Run: headless pygame with SDL's dummy video driver; simulated clock (each Clock.tick advances the game by its frame time, no real sleeping); random seed 0; keys injected as events and as key.get_pressed() state; no mouse input.
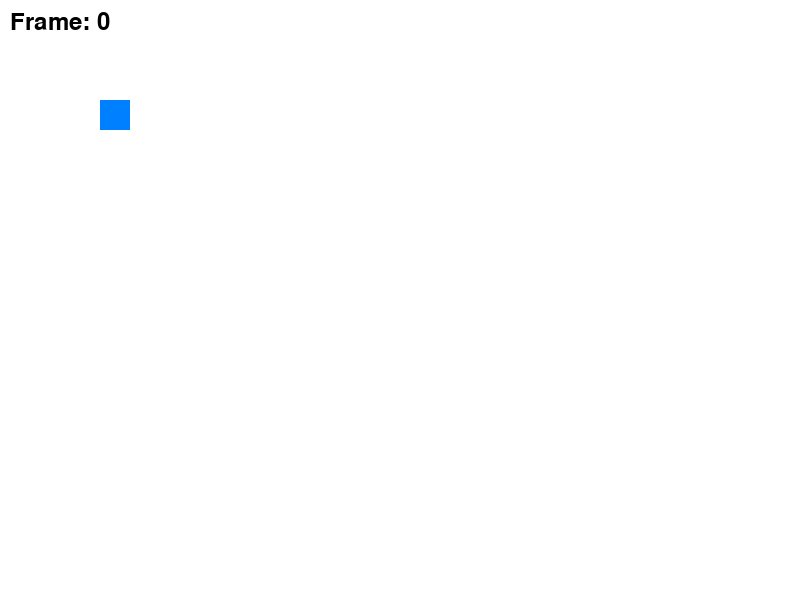
Frame 1 of 4 · flips 1–60 · no input
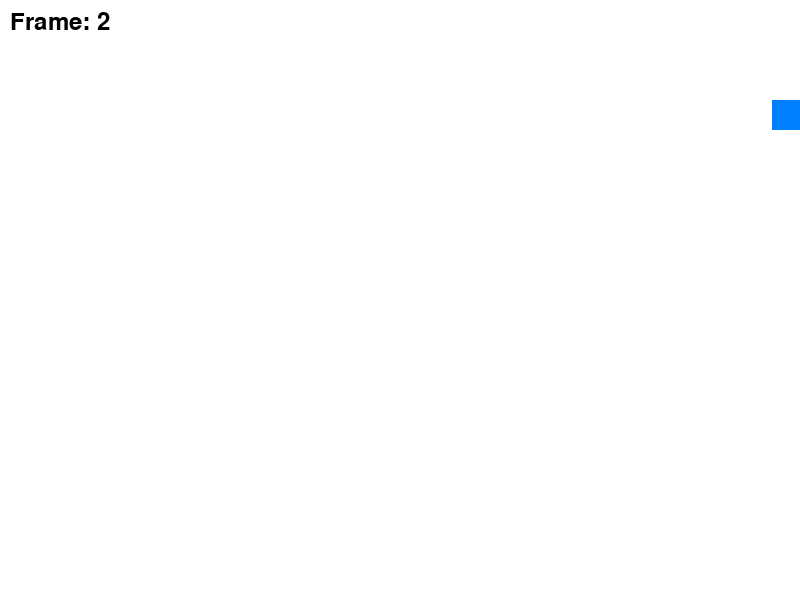
Frame 2 of 4 · flips 61–180 · tapped SPACE, RETURN · held RIGHT (→), D
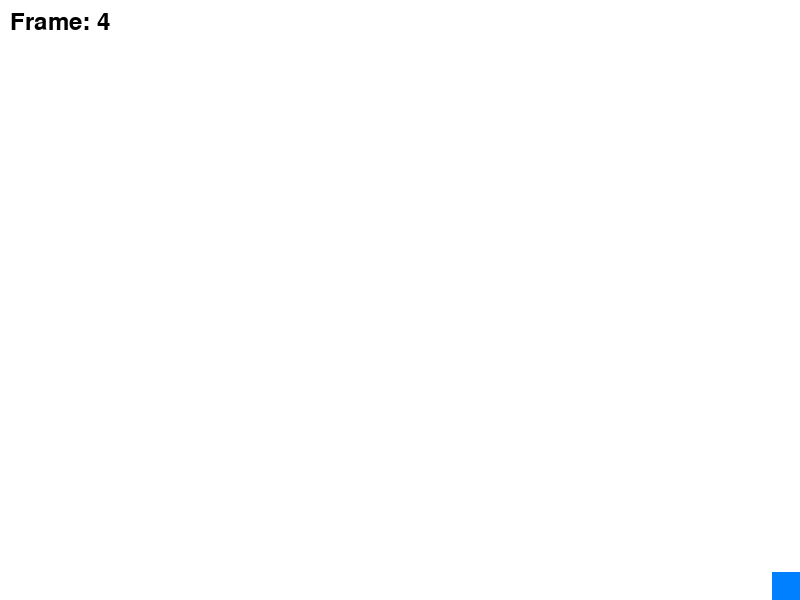
Frame 3 of 4 · flips 181–300 · held DOWN (↓), S
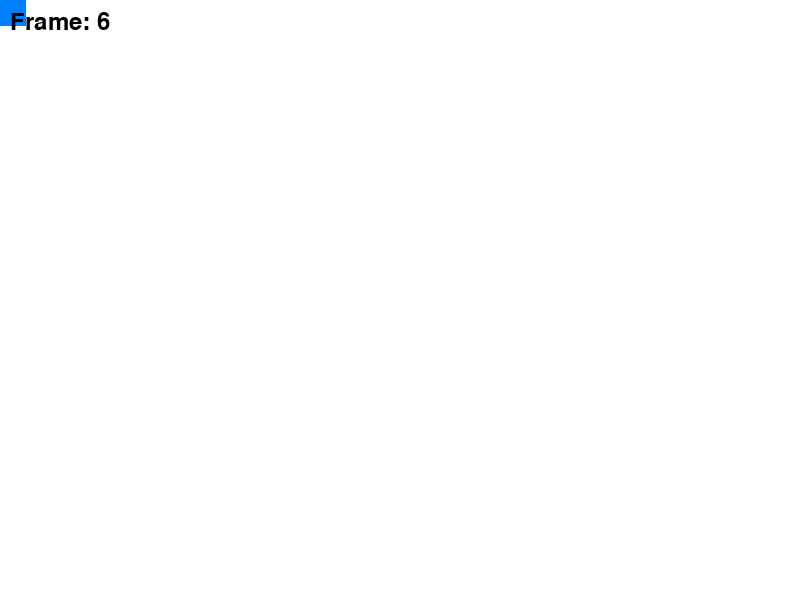
Frame 4 of 4 · flips 301–420 · held LEFT (←), A, UP (↑), W

The pygame program that drew these frames:

import pygame
import sys
import random

# Initialize Pygame
pygame.init()

# Constants
WINDOW_WIDTH, WINDOW_HEIGHT = 800, 600
BACKGROUND_COLOR = (255, 255, 255)
AGENT_COLOR = (0, 128, 255)  # Blue
TEXT_COLOR = (0, 0, 0)

# Set up display
screen = pygame.display.set_mode((WINDOW_WIDTH, WINDOW_HEIGHT))
pygame.display.set_caption("Pygame AI Simulation Framework")

# Clock to control frame rate
clock = pygame.time.Clock()

# Set up font
font = pygame.font.Font(None, 36)

# Agent class for the simulation
class Agent(pygame.sprite.Sprite):
    def __init__(self):
        super().__init__()
        self.image = pygame.Surface((30, 30))
        self.image.fill(AGENT_COLOR)
        self.rect = self.image.get_rect()
        self.rect.x, self.rect.y = 100, 100
        self.speed = 8

    def update(self, keys):
        """Update the agent's position based on key input."""
        if keys[pygame.K_LEFT] and self.rect.left > 0:
            self.rect.x -= self.speed
        if keys[pygame.K_RIGHT] and self.rect.right < WINDOW_WIDTH:
            self.rect.x += self.speed
        if keys[pygame.K_UP] and self.rect.top > 0:
            self.rect.y -= self.speed
        if keys[pygame.K_DOWN] and self.rect.bottom < WINDOW_HEIGHT:
            self.rect.y += self.speed

# Setup the agent and sprite group
agent = Agent()
all_sprites = pygame.sprite.Group()
all_sprites.add(agent)

# Main loop
running = True
while running:
    # Limit frame rate to 60 FPS
    clock.tick(60)

    # Event handling
    for event in pygame.event.get():
        if event.type == pygame.QUIT:
            running = False

    # Get the keys pressed
    keys = pygame.key.get_pressed()
    
    # Update the agent based on user input
    all_sprites.update(keys)

    # Fill the screen background
    screen.fill(BACKGROUND_COLOR)

    # Draw the agent
    all_sprites.draw(screen)

    # Display the frame count as an example text (debug info)
    frame_text = font.render(f"Frame: {pygame.time.get_ticks() // 1000}", True, TEXT_COLOR)
    screen.blit(frame_text, (10, 10))

    # Flip the display
    pygame.display.flip()

# Quit Pygame properly
pygame.quit()
sys.exit()
